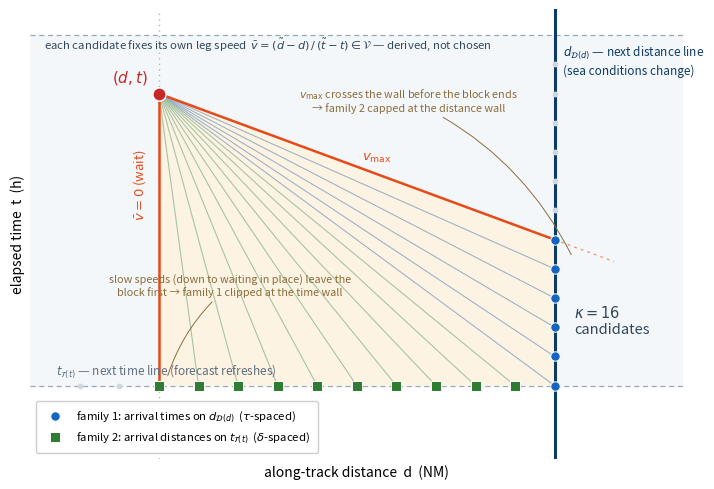

Recreate this plot in Python.
"""
One-state neighbour figure for §4.2's FIG placeholder:

  "a single state (d,t), its two walls d_D(d) and t_T(t), the admissible
   speed cone [v_min, v_max], and the kappa candidate grid nodes it selects
   on the walls --- the two families of Eq. (5)"

Conventions match plot_state_space_grid.py (and the legacy sketches):
  - origin top-left; x = along-track distance d (rightward);
    y = elapsed time t (DOWNWARD);
  - VERTICAL distance lines (cell / heading boundaries),
    HORIZONTAL time lines (forecast blocks).

Values are illustrative, chosen for legibility (kappa = 8 here):
  state (d0,t0) sits ON a distance line (every DP state sits on a line);
  the v_max ray reaches the distance wall inside the block (family 1 opens),
  the v_min ray runs out of the block first (family 1 is clipped at the
  time wall), and the fast part of the cone overshoots the distance wall
  (family 2 is capped at it).

Run:  python3 plot_state_neighbours.py
Outputs: state_neighbours.pdf, state_neighbours.png
"""

import matplotlib
matplotlib.use("Agg")
import matplotlib.pyplot as plt
from matplotlib.patches import Polygon
from matplotlib.lines import Line2D

# --- geometry (illustrative) -------------------------------------------------
d0, t0 = 10.0, 0.4          # the popped state (on the distance line d = 10)
DW = 30.0                   # next distance wall  d_D(d)
TW = 2.4                    # next time wall      t_T(t)
VMAX, VMIN = 20.0, 0.0      # admissible band V = [0, v_max] (2026-08-05 decision): waiting allowed
TAU, DELTA = 0.2, 2.0       # grid steps on the walls (tau on DW, delta on TW)

t_fast = t0 + (DW - d0) / VMAX          # v_max hits the distance wall (1.4)
d_slow = d0 + VMIN * (TW - t0)          # v = 0: no advance -- the slow edge is vertical (d_slow = d0)
d_fast = d0 + VMAX * (TW - t0)          # v_max "hits" the time wall at 50 -> capped at DW

# family 1: arrival times on the distance wall, anchored at TW stepping back
fam1_t, n = [], 0
while True:
    tp = TW - n * TAU
    n += 1
    if tp < t_fast - 1e-9:
        break
    fam1_t.append(tp)
# family 2: arrival distances on the time wall, anchored at DW stepping back
fam2_d, n = [], 0
while True:
    dp = DW - n * DELTA
    n += 1
    if dp < d_slow - 1e-9:
        break
    fam2_d.append(dp)

NAVY, TIMEC = "#0d3b66", "#9aa7b4"
BLUE, GREEN = "#1565c0", "#2e7d32"
ORANGE, FAINT = "#e64a19", "#cfd8dc"

fig, ax = plt.subplots(figsize=(7.4, 5.0))

# faint block shading between the walls behind everything
ax.axhspan(0.0, TW, color="#f4f7fa", zorder=0)

# time lines (horizontal, dashed) and distance lines (vertical)
for t in (0.0, TW):
    ax.axhline(t, color=TIMEC, lw=0.9, ls=(0, (4, 3)), zorder=1)
ax.axvline(d0, color="#aab7c2", lw=1.0, ls=(0, (1, 3)), zorder=1)
ax.axvline(DW, color=NAVY, lw=2.2, zorder=1.6)

# faint grid dots on the walls OUTSIDE the reachable windows
tt = TW
while tt > 0.05:
    if not any(abs(tt - x) < 1e-9 for x in fam1_t):
        ax.scatter([DW], [tt], s=10, color=FAINT, zorder=2)
    tt -= TAU
dd = DW
while dd > d0 - 6:
    if not any(abs(dd - x) < 1e-9 for x in fam2_d):
        ax.scatter([dd], [TW], s=10, color=FAINT, zorder=2)
    dd -= DELTA

# the admissible speed cone (slow edge vertical: v = 0, the vessel may wait in place)
cone = Polygon([(d0, t0), (DW, t_fast), (DW, TW), (d_slow, TW)],
               closed=True, facecolor="#fff3e0", edgecolor="none",
               alpha=0.85, zorder=1.2)
ax.add_patch(cone)
ax.plot([d0, DW], [t0, t_fast], color=ORANGE, lw=1.8, zorder=3)          # v_max edge
ax.plot([d0, d_slow], [t0, TW], color=ORANGE, lw=1.8, zorder=3)          # v = 0 edge (vertical)
# dotted continuation showing why the fast window is capped at the wall
ax.plot([DW, DW + 3.0], [t_fast, t_fast + 3.0 / VMAX],
        color=ORANGE, lw=1.0, ls=(0, (2, 3)), alpha=0.55, zorder=2.5)    # v_max past the wall

# candidate arcs + the two families of nodes
for tp in fam1_t:
    ax.plot([d0, DW], [t0, tp], color="#8ea8c3", lw=0.8, alpha=0.85, zorder=2.8)
for dp in fam2_d:
    if abs(dp - DW) > 1e-9:  # corner drawn once, with family 1
        ax.plot([d0, dp], [t0, TW], color="#9dbf9e", lw=0.8, alpha=0.9, zorder=2.8)
ax.scatter([DW] * len(fam1_t), fam1_t, s=46, color=BLUE, zorder=4,
           edgecolor="white", lw=0.7,
           label=r"family 1: arrival times on $d_{\mathcal{D}(d)}$  ($\tau$-spaced)")
fam2_only = [dp for dp in fam2_d if abs(dp - DW) > 1e-9]
ax.scatter(fam2_only, [TW] * len(fam2_only), s=46, color=GREEN, zorder=4,
           edgecolor="white", lw=0.7, marker="s",
           label=r"family 2: arrival distances on $t_{\mathcal{T}(t)}$  ($\delta$-spaced)")

# the state itself
ax.scatter([d0], [t0], s=90, color="#c62828", zorder=5, edgecolor="white", lw=1.0)
ax.annotate(r"$(d,t)$", (d0, t0), xytext=(-34, 9), textcoords="offset points",
            fontsize=11, color="#c62828")

# wall labels
ax.annotate(r"$d_{\mathcal{D}(d)}$ — next distance line" "\n(sea conditions change)",
            (DW, 0.06), xytext=(6, 0), textcoords="offset points",
            fontsize=8.5, color=NAVY, va="top", style="italic")
ax.annotate(r"$t_{\mathcal{T}(t)}$ — next time line (forecast refreshes)",
            (d0 - 5.2, TW), xytext=(0, 8), textcoords="offset points",
            fontsize=8.5, color="#607080", style="italic")

# cone-edge labels (v_max above its ray; the vertical edge is v = 0 — waiting)
ax.annotate(r"$v_{\max}$", (d0 + (DW - d0) * 0.55, t0 + (DW - d0) * 0.55 / VMAX),
            xytext=(0, 10), textcoords="offset points", fontsize=9.5, color=ORANGE,
            ha="center")
ax.annotate(r"$\bar v = 0$ (wait)", (d0, 1.02),
            xytext=(-8, 0), textcoords="offset points", fontsize=9.5, color=ORANGE,
            rotation=90, va="center", ha="right")

# derived-speed line — top band, no arrow (applies to every candidate)
ax.text(15.5, 0.09,
        r"each candidate fixes its own leg speed  "
        r"$\bar v = (\tilde d - d)\,/\,(\tilde t - t) \in \mathcal{V}$ — derived, not chosen",
        fontsize=8.2, color="#33475b", ha="center", style="italic")

# clip/cap notes — in the empty regions outside the cone
ax.annotate("$v_{\\max}$ crosses the wall before the block ends\n"
            "→ family 2 capped at the distance wall",
            (DW + 0.9, t_fast + 0.12), xytext=(22.6, 0.52), textcoords="data",
            fontsize=7.8, color="#8a6d3b", ha="center",
            arrowprops=dict(arrowstyle="-", color="#8a6d3b", lw=0.7,
                            connectionstyle="arc3,rad=-0.18"))
ax.annotate("slow speeds (down to waiting in place) leave the\nblock first → family 1 clipped at the time wall",
            (d0 + 0.4, TW - 0.05), xytext=(13.6, 1.78), textcoords="data",
            fontsize=7.8, color="#8a6d3b", ha="center",
            arrowprops=dict(arrowstyle="-", color="#8a6d3b", lw=0.7,
                            connectionstyle="arc3,rad=0.15"))

# kappa tally — horizontal, to the right of the wall
ktotal = len(fam1_t) + len(fam2_only)
ax.text(DW + 1.0, (t_fast + TW) / 2 + 0.05,
        rf"$\kappa = {ktotal}$" "\ncandidates", fontsize=10.5, color="#33475b",
        va="center", ha="left")

ax.set_xlim(d0 - 6.5, DW + 6.5)
ax.set_ylim(TW + 0.5, -0.18)           # time increases downward
ax.set_xlabel("along-track distance  d  (NM)")
ax.set_ylabel("elapsed time  t  (h)")
ax.set_xticks([])
ax.set_yticks([])
for s in ax.spines.values():
    s.set_visible(False)

ax.legend(loc="lower left", fontsize=8.2, frameon=True, framealpha=0.95,
          borderpad=0.7)
fig.tight_layout()
fig.savefig("state_neighbours.pdf")
fig.savefig("state_neighbours.png", dpi=300)
print("kappa =", ktotal, "| family1:", len(fam1_t), "| family2 (excl. corner):", len(fam2_only))
